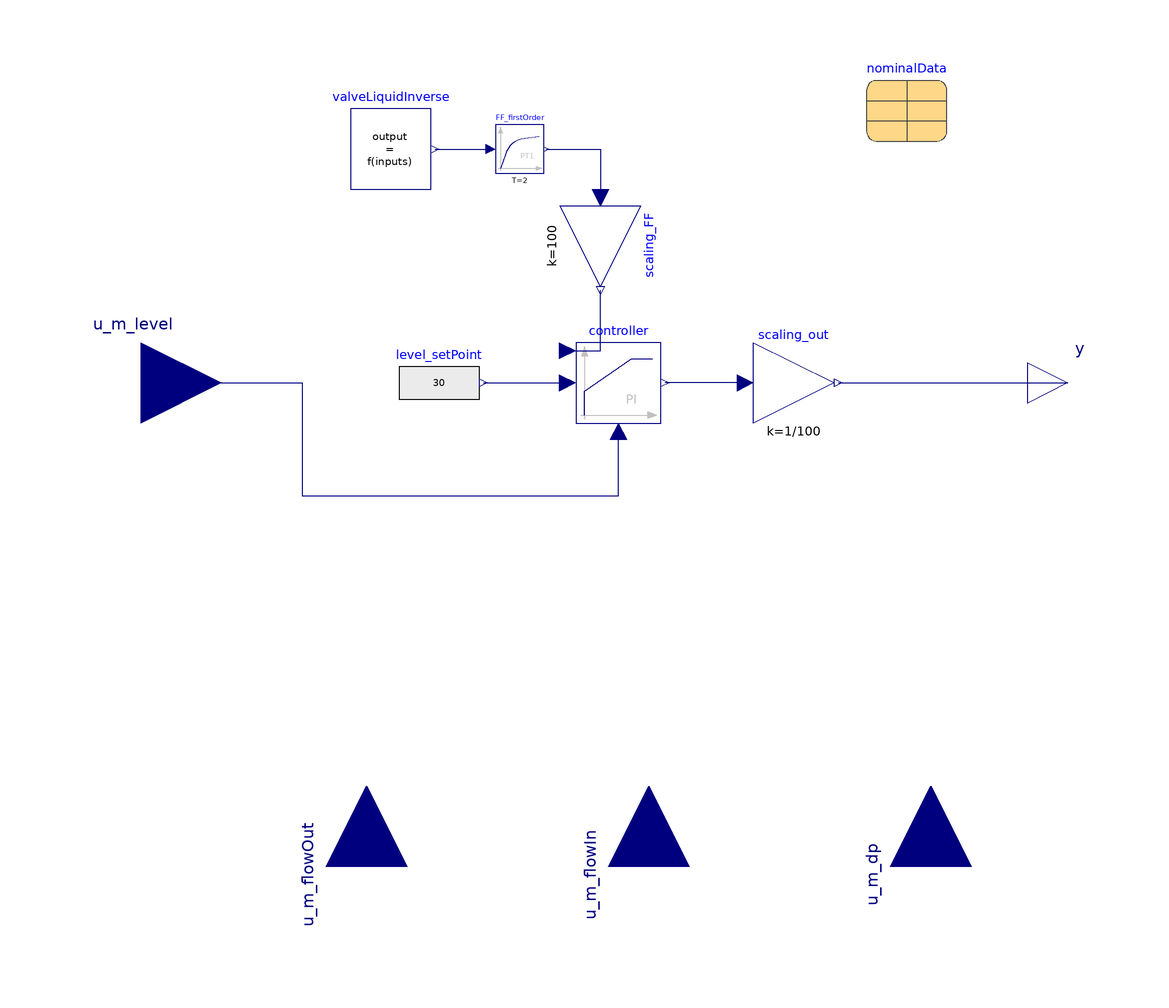

Above is the diagram view of the following Modelica model: its components placed by their Placement annotations and its connect equations drawn as lines.

block FWH_HP_levelFF
  "Feedwater high pressure heater with feedforward control"
  extends FWH_HP_level(controller(with_FF=true));
  package Medium =
      Modelica.Media.Water.StandardWater;
  Controls.FeedForward.getOpening_ValveIncompressible
                                 valveLiquidInverse(
    dp=u_m_dp,
    d=valveLiquidInverse.d_nom,
    m_flow_nom=(nominalData.m_flow_nom_turbine_HP_stage1 - nominalData.m_flow_nom_turbine_HP_stage2)
        *2,
    m_flow_ref=u_m_flowIn,
    dp_nom=(nominalData.p_nom_preheater_HP - nominalData.p_nom_dearator),
    d_nom=1000)
    annotation (Placement(transformation(extent={{-68,48},{-48,68}})));
  Modelica.Blocks.Math.Gain scaling_FF(k=100) annotation (Placement(
        transformation(
        extent={{10,10},{-10,-10}},
        rotation=90,
        origin={-6,34})));
  Modelica.Blocks.Continuous.FirstOrder FF_firstOrder(
    T=2,
    initType=Modelica.Blocks.Types.Init.InitialState,
    y_start=0.3)
    annotation (Placement(transformation(extent={{-32,52},{-20,64}})));
  parameter Records.RankineNominalValues nominalData "Nominal data"
    annotation (Dialog(group="Nominal operating data"), Placement(
        transformation(extent={{60,60},{80,80}})));
equation
  connect(FF_firstOrder.y, scaling_FF.u)
    annotation (Line(points={{-19.4,58},{-6,58},{-6,46}}, color={0,0,127}));
  connect(controller.u_ff, scaling_FF.y)
    annotation (Line(points={{-14.1,8},{-6,8},{-6,23}},   color={0,0,127}));
  connect(valveLiquidInverse.y, FF_firstOrder.u) annotation (Line(points={{-47,
          58},{-33.2,58},{-33.2,58}}, color={0,0,127}));
end FWH_HP_levelFF;